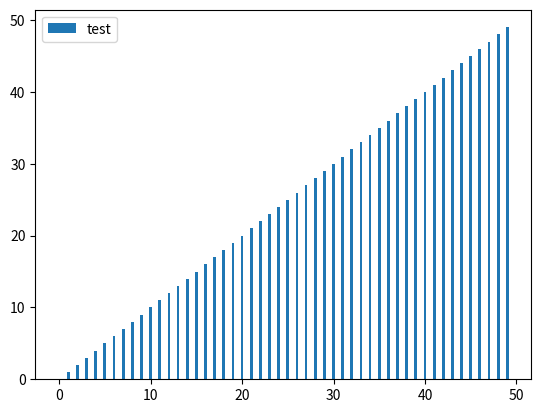

Write the Python code that produced this figure.
# -*- coding: utf-8 -*-
import matplotlib.pyplot as plt
fig,ax = plt.subplots()
y1=[]
for i in range(50):
    y1.append(i)
    ax.cla()
    ax.bar(y1,label='test',height=y1,width=0.3)
    ax.legend()
    plt.pause(0.1)
    